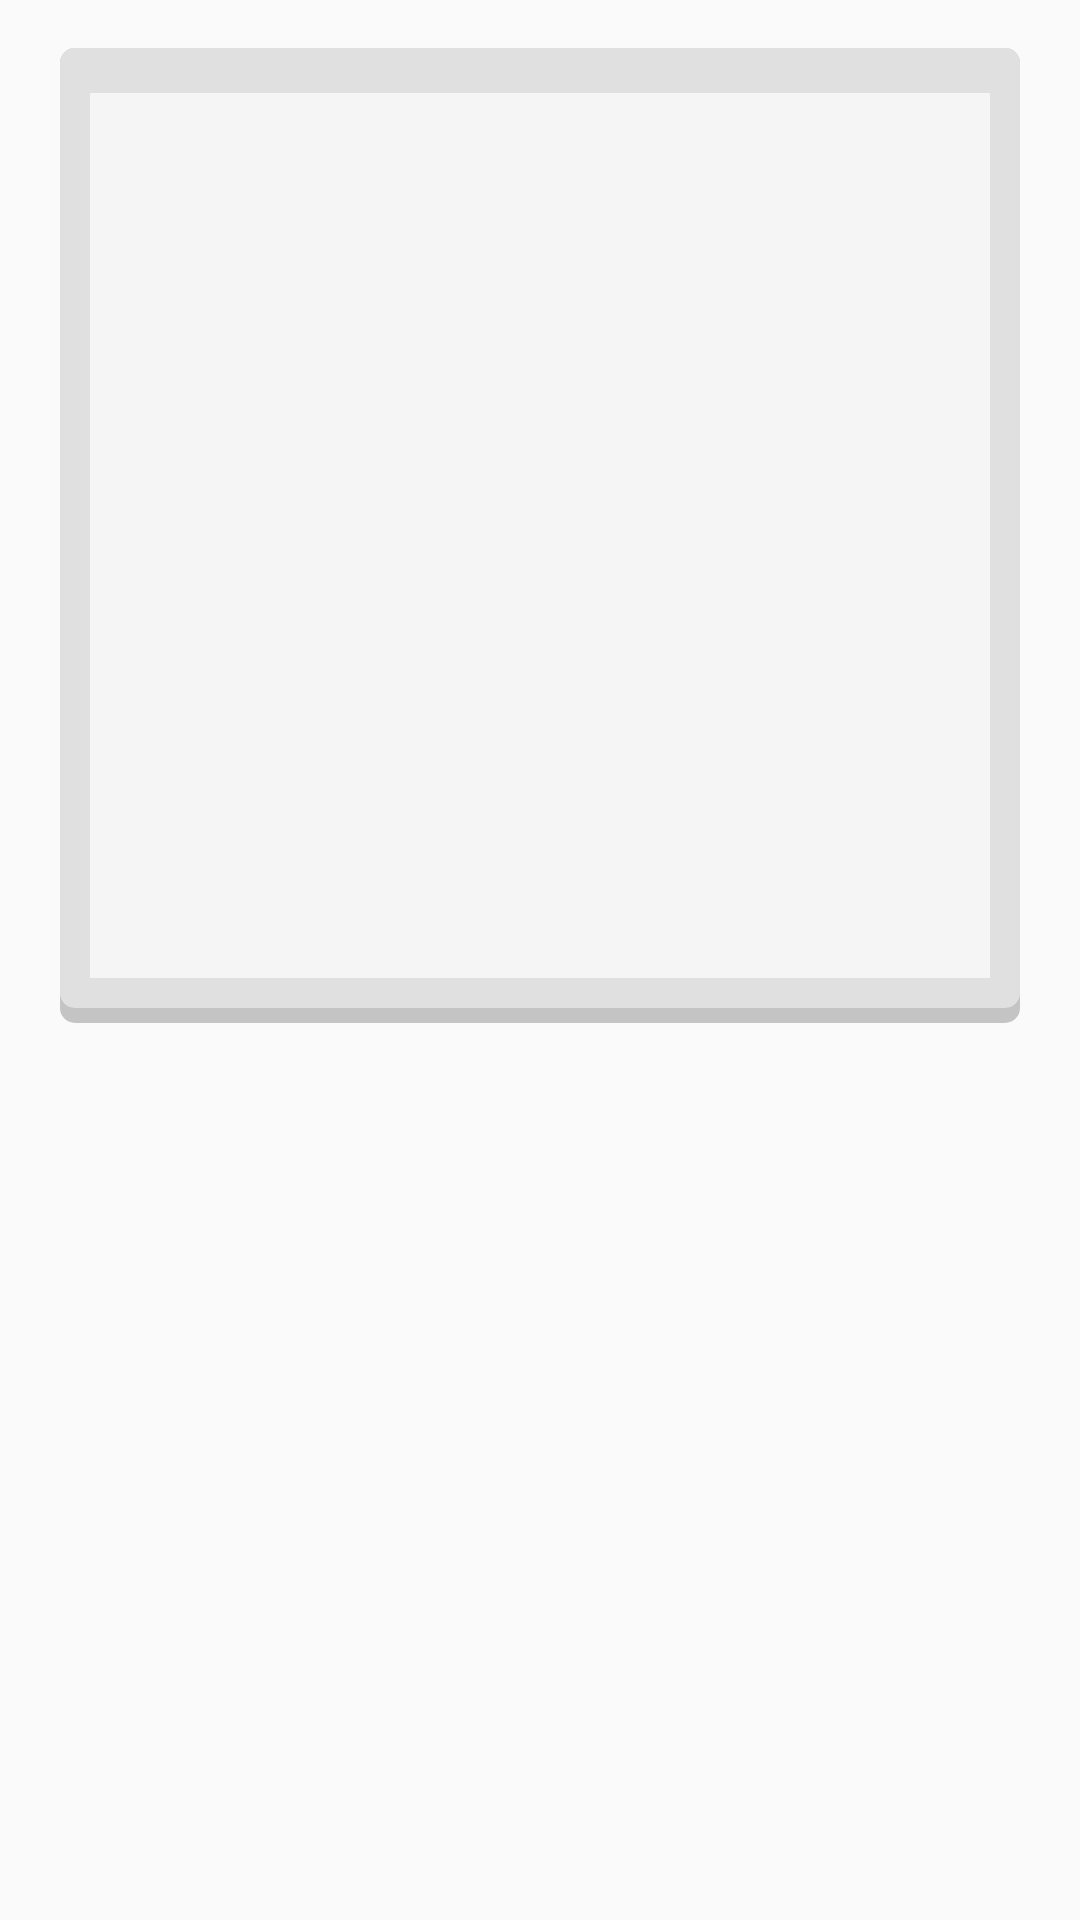

This screen was rendered from an Android layout file. Write that file and the resources it references.
<!-- AndroidManifest.xml: application theme AppTheme -->
<!-- res/layout/content_game.xml -->
<?xml version="1.0" encoding="utf-8"?>
<LinearLayout xmlns:android="http://schemas.android.com/apk/res/android"
    xmlns:app="http://schemas.android.com/apk/res-auto"
    xmlns:tools="http://schemas.android.com/tools"
    android:layout_width="match_parent"
    android:layout_height="match_parent"
    android:paddingTop="@dimen/activity_vertical_margin"
    app:layout_behavior="@string/appbar_scrolling_view_behavior"
    tools:context="studio.androiddev.puzzle.activity.GameActivity"
    tools:showIn="@layout/activity_game"
    android:id="@+id/gameContainer"
    android:orientation="vertical">


    <ImageView
        android:layout_width="320dp"
        android:layout_height="325dp"
        android:paddingStart="15dp"
        android:paddingBottom="20dp"
        android:paddingEnd="15dp"
        android:paddingTop="20dp"
        android:id="@+id/dish"
        android:background="@drawable/dish_background"
        android:layout_gravity="center_horizontal"/>


    <ViewStub
        android:layout_width="match_parent"
        android:layout_height="wrap_content"
        android:id="@+id/success_stub"
        android:layout="@layout/game_success" />


    <HorizontalScrollView
        android:layout_width="match_parent"
        android:layout_height="200dp"
        android:id="@+id/viewContainer"
        android:layout_marginTop="20dp">

        <LinearLayout
            android:layout_width="wrap_content"
            android:layout_height="200dp"
            android:id="@+id/layViewContainer"
            android:gravity="center_vertical"
            android:orientation="horizontal"
            android:layout_marginBottom="10dp">
        </LinearLayout>

    </HorizontalScrollView>

</LinearLayout>
<!-- res/layout/activity_game.xml (included above) -->
<?xml version="1.0" encoding="utf-8"?>
<android.support.design.widget.CoordinatorLayout xmlns:android="http://schemas.android.com/apk/res/android"
    xmlns:app="http://schemas.android.com/apk/res-auto"
    xmlns:tools="http://schemas.android.com/tools"
    android:layout_width="match_parent"
    android:layout_height="match_parent"
    android:fitsSystemWindows="true"
    tools:context="studio.androiddev.puzzle.activity.GameActivity"
    android:background="@color/background">

    <android.support.design.widget.AppBarLayout
        android:layout_width="match_parent"
        android:layout_height="wrap_content"
        android:theme="@style/AppTheme.AppBarOverlay">
        <FrameLayout
            android:layout_width="fill_parent"
            android:layout_height="wrap_content">
            <android.support.v7.widget.Toolbar
                android:id="@+id/toolbar"
                android:layout_width="match_parent"
                android:layout_height="?attr/actionBarSize"
                android:background="?attr/colorPrimary"
                app:popupTheme="@style/AppTheme.PopupOverlay" />
            <FrameLayout
                android:layout_width="wrap_content"
                android:layout_height="wrap_content"
                android:layout_gravity="end|center_vertical"
                android:layout_marginEnd="18dp">

                <TextView
                    android:layout_width="wrap_content"
                    android:layout_height="wrap_content"
                    android:id="@+id/timeText"
                    android:text="@string/default_time"
                    android:layout_gravity="start|center_vertical"
                    android:layout_marginEnd="35dp"
                    android:padding="5dp"
                    android:textSize="20sp"/>

                <ImageView
                    android:layout_width="30dp"
                    android:layout_height="30dp"
                    android:layout_gravity="end|center_vertical"
                    android:layout_marginEnd="5dp"
                    android:src="@mipmap/time"/>
            </FrameLayout>
        </FrameLayout>
    </android.support.design.widget.AppBarLayout>

    <include layout="@layout/content_game" />

</android.support.design.widget.CoordinatorLayout>
<!-- res/layout/game_success.xml (included above) -->
<?xml version="1.0" encoding="utf-8"?>
<LinearLayout xmlns:android="http://schemas.android.com/apk/res/android"
    android:orientation="vertical" android:layout_width="match_parent"
    android:layout_height="match_parent">

    <ImageView
        android:layout_width="wrap_content"
        android:layout_height="wrap_content"
        android:id="@+id/finishImage"
        android:background="@mipmap/finish"
        android:layout_marginTop="20dp"
        android:layout_gravity="center_horizontal"/>

    <ImageButton
        android:layout_width="wrap_content"
        android:layout_height="wrap_content"
        android:id="@+id/againButton"
        android:layout_marginBottom="20dp"
        android:background="@mipmap/again"
        android:layout_gravity="center_horizontal"/>

</LinearLayout>
<!-- resources referenced by this layout -->
<resources>
  <color name="background">#f5f5f5</color>
  <dimen name="activity_vertical_margin">16dp</dimen>
  <!-- drawable dish_background (drawable) -->
  <?xml version="1.0" encoding="utf-8"?>
  <layer-list xmlns:android="http://schemas.android.com/apk/res/android">
  
      <item android:drawable="@drawable/dish_shape_bottom"/>
  
      <item android:drawable="@drawable/dish_shape_middle"
          android:bottom="5dp"/>
  
      <item android:drawable="@drawable/dish_shape_top"
          android:left="10dp"
          android:right="10dp"
          android:top="15dp"
          android:bottom="15dp"/>
  
  </layer-list>
  <!-- mipmap again: png bitmap (mipmap-xxhdpi, 2553 bytes) -->
  <!-- mipmap finish: png bitmap (mipmap-xxhdpi, 13679 bytes) -->
  <!-- mipmap time: png bitmap (mipmap-xxhdpi, 3808 bytes) -->
  <string name="default_time">00:00</string>
  <style name="AppTheme.AppBarOverlay" parent="ThemeOverlay.AppCompat.Dark.ActionBar" />
  <style name="AppTheme.PopupOverlay" parent="ThemeOverlay.AppCompat.Light" />
  <style name="AppTheme" parent="Theme.AppCompat.Light.DarkActionBar">
          
          <item name="colorPrimary">@color/colorPrimary</item>
          <item name="colorPrimaryDark">@color/colorPrimaryDark</item>
          <item name="colorAccent">@color/colorAccent</item>
      </style>
  <!-- drawable dish_shape_bottom (drawable) -->
  <?xml version="1.0" encoding="utf-8"?>
  <shape xmlns:android="http://schemas.android.com/apk/res/android"
      android:shape="rectangle">
  
      <solid android:color="@color/dishShadowGrey"/>
      <corners android:radius="5dp"/>
  
  </shape>
  <!-- drawable dish_shape_middle (drawable) -->
  <?xml version="1.0" encoding="utf-8"?>
  <shape xmlns:android="http://schemas.android.com/apk/res/android"
      android:shape="rectangle">
  
      <solid android:color="@color/dishGrey"/>
      <corners android:radius="5dp"/>
  
  </shape>
  <!-- drawable dish_shape_top (drawable) -->
  <?xml version="1.0" encoding="utf-8"?>
  <shape xmlns:android="http://schemas.android.com/apk/res/android"
      android:shape="rectangle">
  
      <solid android:color="@color/background"/>
  
  </shape>
  <color name="colorPrimary">#ff9000</color>
  <color name="colorPrimaryDark">#f27d00</color>
  <color name="colorAccent">#dcdcdc</color>
  <color name="dishShadowGrey">#c4c4c4</color>
  <color name="dishGrey">#e0e0e0</color>
</resources>
